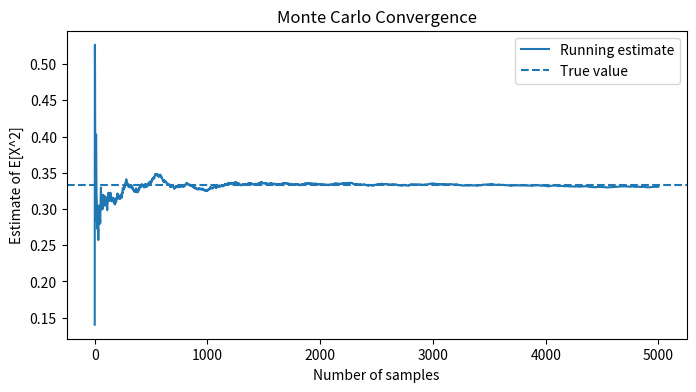
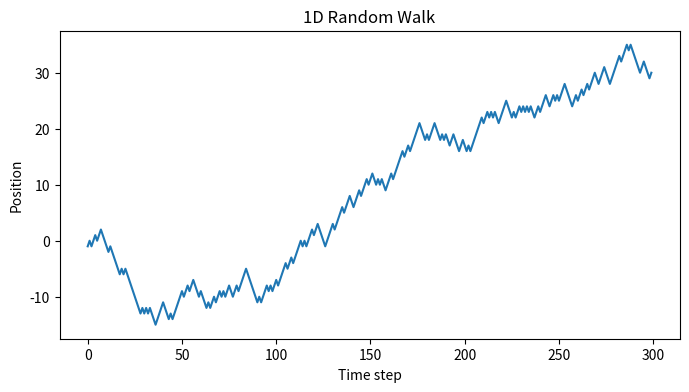
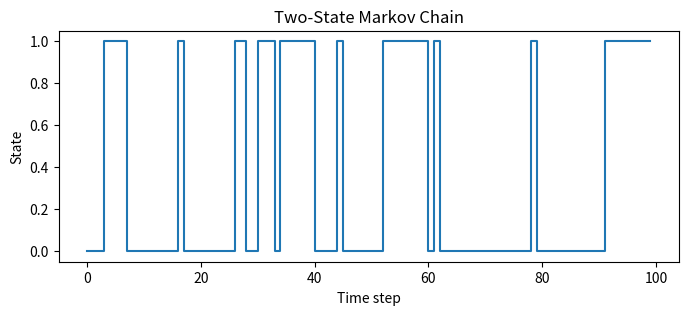
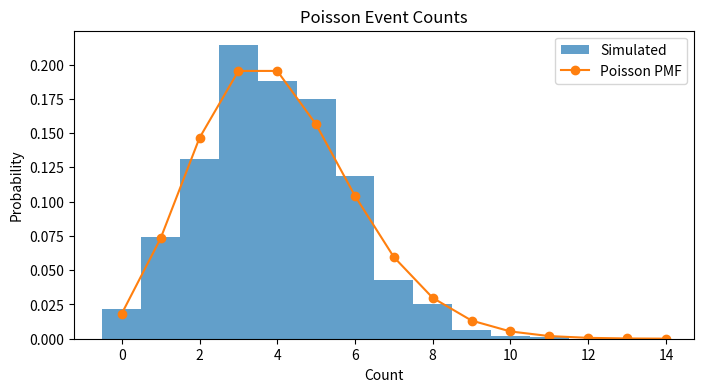
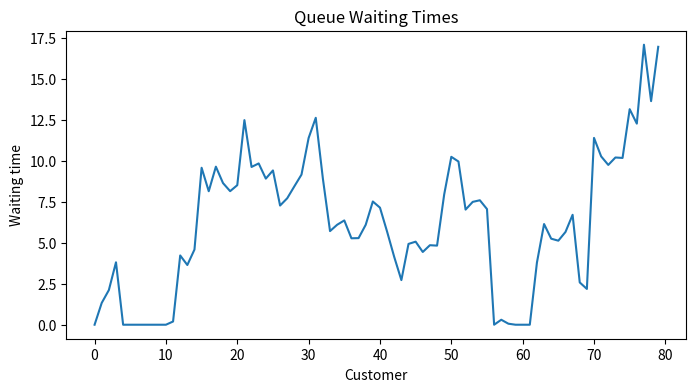
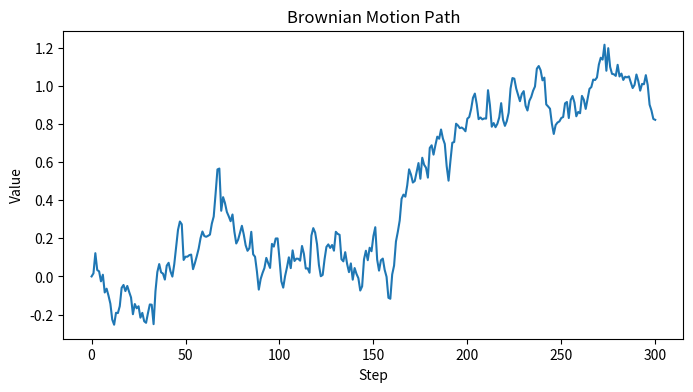

Generate these figures, in order, with matplotlib:
import numpy as np
import pandas as pd
import matplotlib.pyplot as plt
from scipy.stats import poisson
np.random.seed(42)


N = 5000
X = np.random.uniform(0, 1, N)
estimate = np.mean(X**2)
true_value = 1/3
pd.DataFrame({'Quantity':['Monte Carlo estimate','True value'], 'Value':[estimate, true_value]})


running_est = np.cumsum(X**2) / np.arange(1, N+1)
plt.figure(figsize=(8,4))
plt.plot(running_est, label='Running estimate')
plt.axhline(true_value, linestyle='--', label='True value')
plt.title('Monte Carlo Convergence')
plt.xlabel('Number of samples')
plt.ylabel('Estimate of E[X^2]')
plt.legend()
plt.show()


se = np.std(X**2, ddof=1) / np.sqrt(N)
pd.DataFrame({'Metric':['Monte Carlo standard error'], 'Value':[se]})


steps = np.random.choice([-1, 1], size=300)
walk = np.cumsum(steps)
plt.figure(figsize=(8,4))
plt.plot(walk)
plt.title('1D Random Walk')
plt.xlabel('Time step')
plt.ylabel('Position')
plt.show()


P = np.array([[0.8, 0.2], [0.3, 0.7]])
states = [0]
for _ in range(99):
    current = states[-1]
    next_state = np.random.choice([0,1], p=P[current])
    states.append(next_state)
states = np.array(states)
pd.DataFrame({'State': [0,1], 'Empirical frequency': [(states==0).mean(), (states==1).mean()]})


plt.figure(figsize=(8,3))
plt.step(np.arange(len(states)), states, where='post')
plt.title('Two-State Markov Chain')
plt.xlabel('Time step')
plt.ylabel('State')
plt.show()


lam = 4
counts = np.random.poisson(lam, size=1000)
pd.DataFrame({'Metric':['Sample mean','Sample variance'], 'Value':[counts.mean(), counts.var(ddof=1)]})


plt.figure(figsize=(8,4))
plt.hist(counts, bins=np.arange(counts.min()-0.5, counts.max()+1.5, 1), density=True, alpha=0.7, label='Simulated')
k = np.arange(0, 15)
plt.plot(k, poisson.pmf(k, lam), marker='o', label='Poisson PMF')
plt.title('Poisson Event Counts')
plt.xlabel('Count')
plt.ylabel('Probability')
plt.legend()
plt.show()


n_customers = 80
interarrival = np.random.exponential(scale=2.0, size=n_customers)
service = np.random.exponential(scale=1.5, size=n_customers)
arrival = np.cumsum(interarrival)
start = np.zeros(n_customers)
finish = np.zeros(n_customers)
wait = np.zeros(n_customers)
for i in range(n_customers):
    start[i] = arrival[i] if i == 0 else max(arrival[i], finish[i-1])
    wait[i] = start[i] - arrival[i]
    finish[i] = start[i] + service[i]
pd.DataFrame({'Metric':['Average waiting time','Average service time'], 'Value':[wait.mean(), service.mean()]})


plt.figure(figsize=(8,4))
plt.plot(wait)
plt.title('Queue Waiting Times')
plt.xlabel('Customer')
plt.ylabel('Waiting time')
plt.show()


T = 1.0
n_steps = 300
dt = T / n_steps
increments = np.random.normal(0, np.sqrt(dt), n_steps)
brownian = np.concatenate([[0], np.cumsum(increments)])
plt.figure(figsize=(8,4))
plt.plot(brownian)
plt.title('Brownian Motion Path')
plt.xlabel('Step')
plt.ylabel('Value')
plt.show()


n_syn = 200
x1 = np.random.normal(10, 2, n_syn)
x2 = np.random.normal(20, 4, n_syn)
y = 5 + 1.5*x1 - 0.7*x2 + np.random.normal(0, 2, n_syn)
syn_df = pd.DataFrame({'x1':x1, 'x2':x2, 'y':y})
syn_df.head()


syn_df.describe()


N_dec = 5000
uncertain_demand = np.random.normal(100, 15, N_dec)
profit_A = 8 * uncertain_demand - 300
profit_B = 6 * uncertain_demand - 150
EU_A = profit_A.mean()
EU_B = profit_B.mean()
pd.DataFrame({'Decision':['A','B'], 'Expected Profit':[EU_A, EU_B]})


summary = pd.DataFrame({
    'Measure':['MC estimate','MC standard error','Random walk final position','State 1 frequency','Mean Poisson count','Avg queue wait','Brownian final value','Best decision'],
    'Value':[estimate, se, walk[-1], (states==1).mean(), counts.mean(), wait.mean(), brownian[-1], 'A' if EU_A > EU_B else 'B']
})
summary
